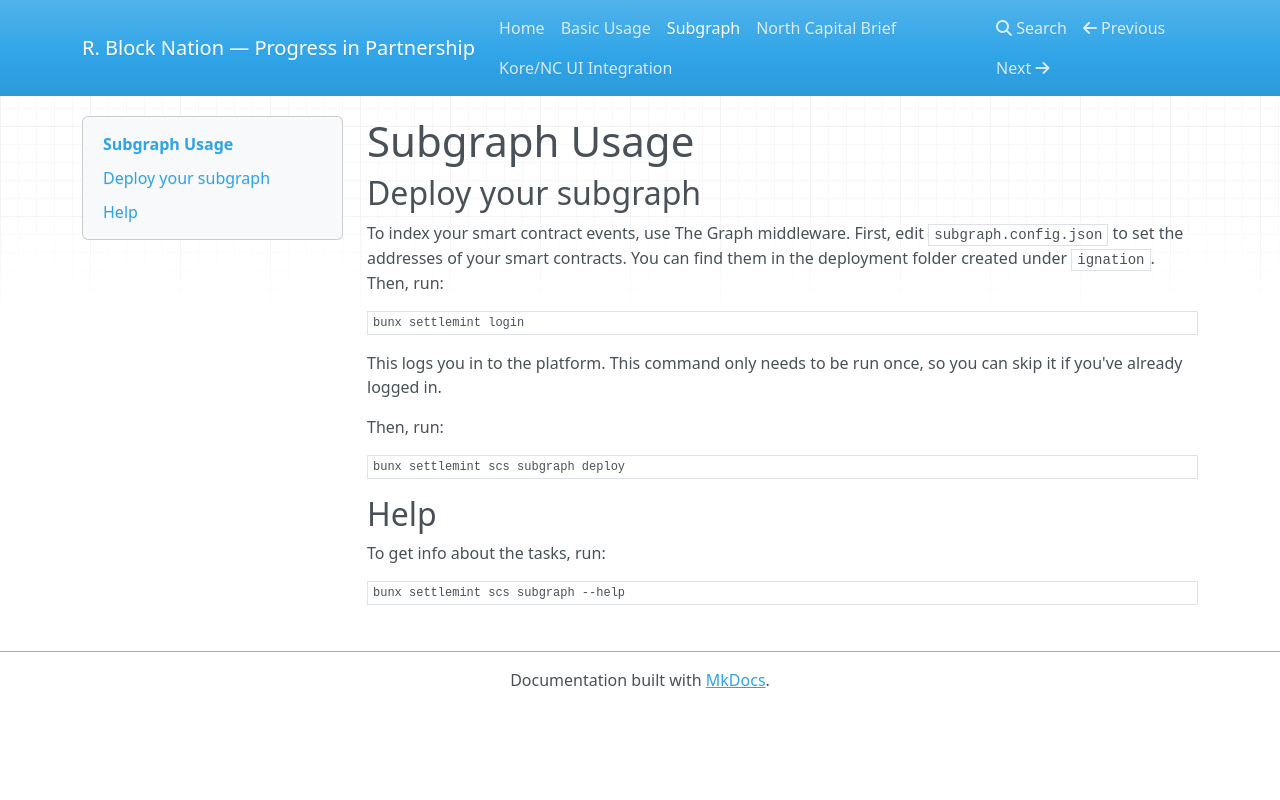

repository: LesKemVal/R.BlockShares · page: subgraph/index.html · generator: mkdocs

# Subgraph Usage

## Deploy your subgraph

To index your smart contract events, use The Graph middleware.
First, edit `subgraph.config.json` to set the addresses of your smart contracts. You can find them in the deployment folder created under `ignation`. Then, run:

```shell
bunx settlemint login
```

This logs you in to the platform. This command only needs to be run once, so you can skip it if you've already logged in.

Then, run:

```shell
bunx settlemint scs subgraph deploy
```

## Help

To get info about the tasks, run:

```shell
bunx settlemint scs subgraph --help
```
